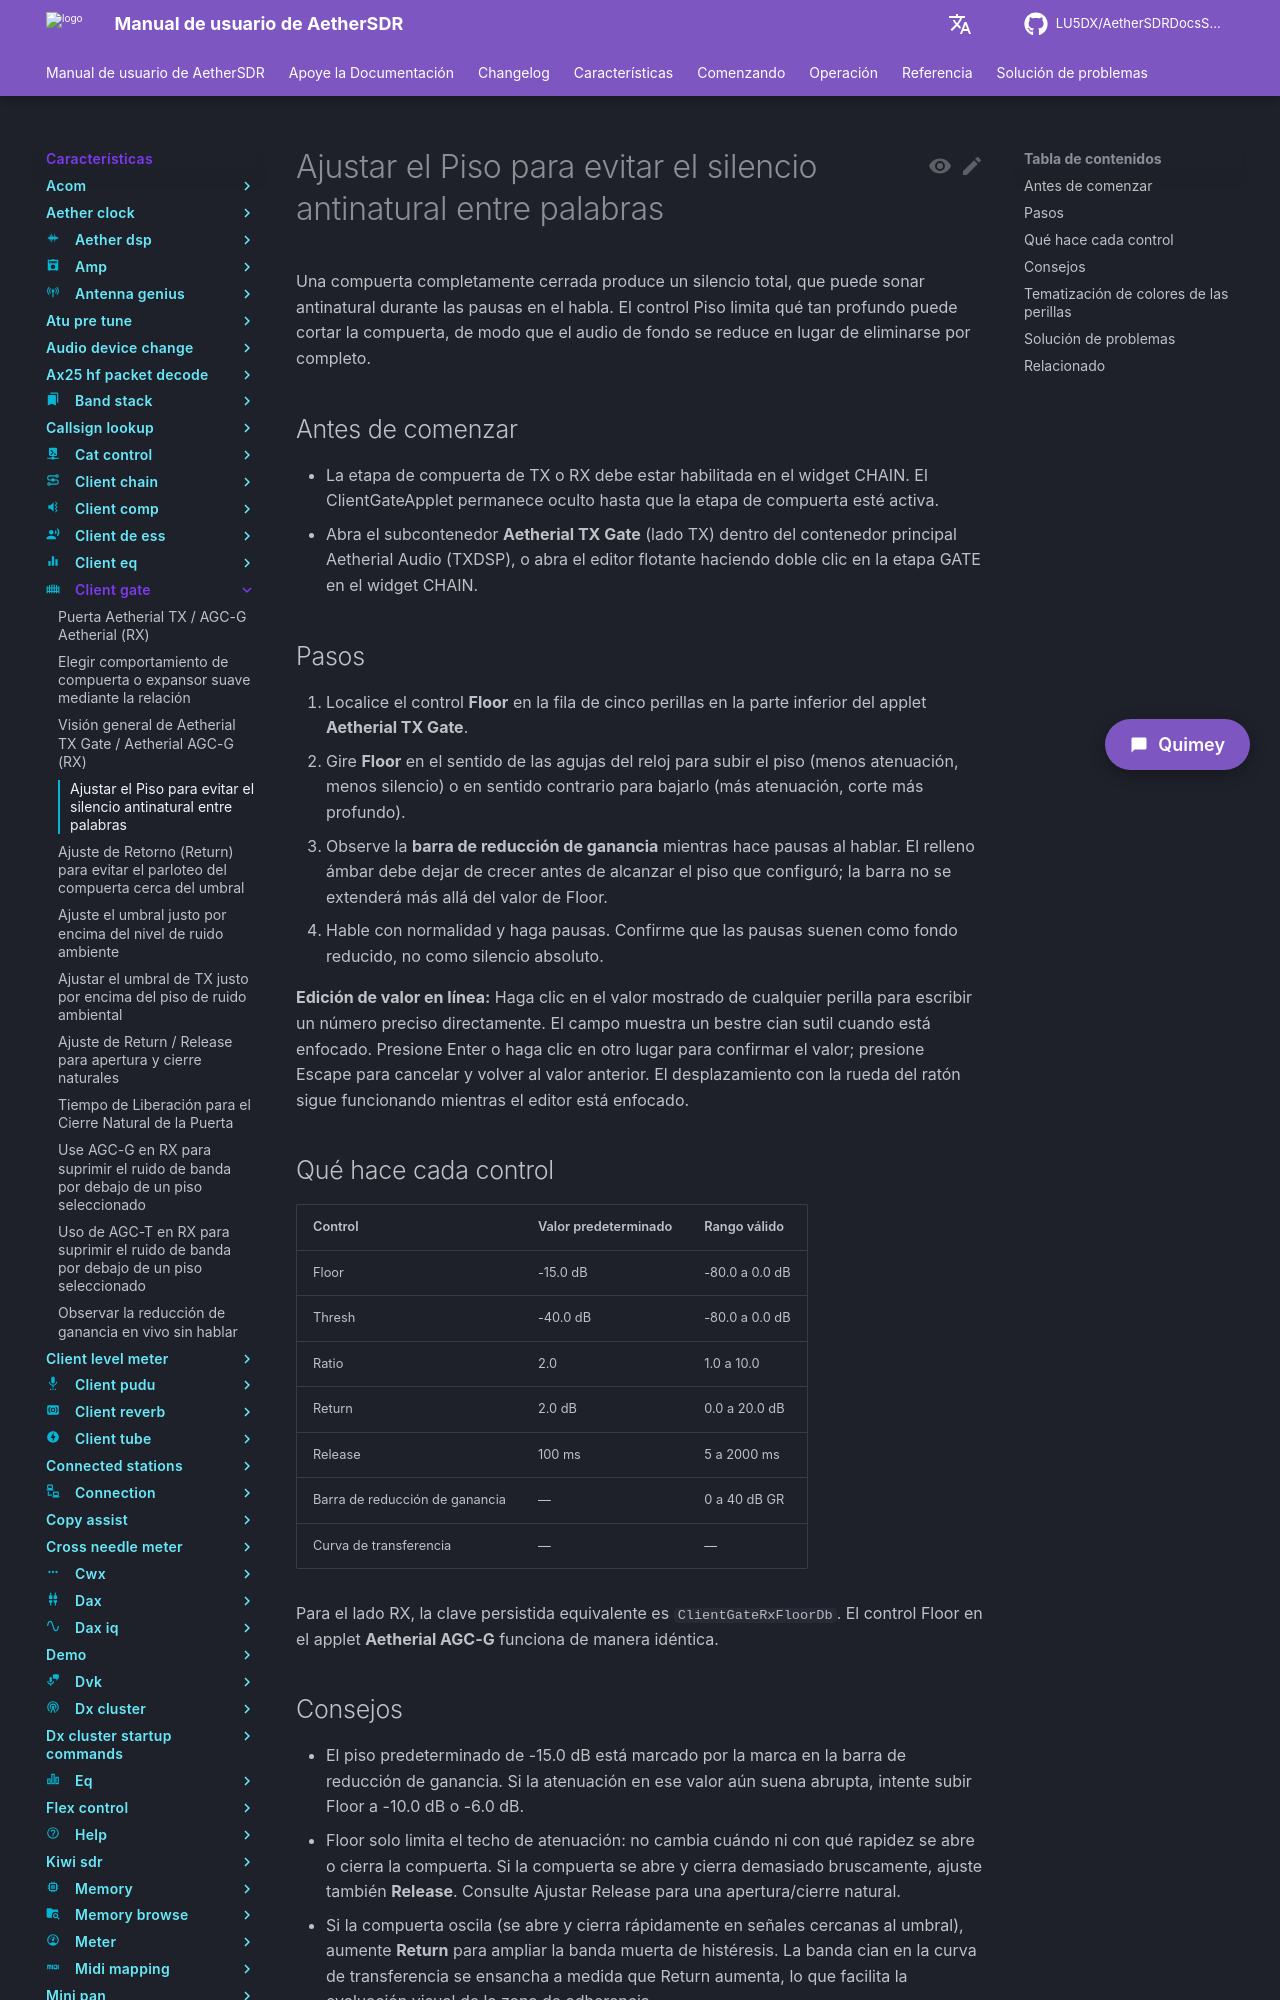

repository: LU5DX/AetherSDRDocsSpanish · page: 26.8.4/features/client-gate/set-floor-to-avoid-unnatural-silence-between-words/index.html · generator: mkdocs

# Ajustar el Piso para evitar el silencio antinatural entre palabras

Una compuerta completamente cerrada produce un silencio total, que puede sonar antinatural durante las pausas en el habla. El control Piso limita qué tan profundo puede cortar la compuerta, de modo que el audio de fondo se reduce en lugar de eliminarse por completo.

## Antes de comenzar

- La etapa de compuerta de TX o RX debe estar habilitada en el widget CHAIN. El ClientGateApplet permanece oculto hasta que la etapa de compuerta esté activa.
- Abra el subcontenedor **Aetherial TX Gate** (lado TX) dentro del contenedor principal Aetherial Audio (TXDSP), o abra el editor flotante haciendo doble clic en la etapa GATE en el widget CHAIN.

## Pasos

1. Localice el control **Floor** en la fila de cinco perillas en la parte inferior del applet **Aetherial TX Gate**.
2. Gire **Floor** en el sentido de las agujas del reloj para subir el piso (menos atenuación, menos silencio) o en sentido contrario para bajarlo (más atenuación, corte más profundo).
3. Observe la **barra de reducción de ganancia** mientras hace pausas al hablar. El relleno ámbar debe dejar de crecer antes de alcanzar el piso que configuró; la barra no se extenderá más allá del valor de Floor.
4. Hable con normalidad y haga pausas. Confirme que las pausas suenen como fondo reducido, no como silencio absoluto.

**Edición de valor en línea:** Haga clic en el valor mostrado de cualquier perilla para escribir un número preciso directamente. El campo muestra un bestre cian sutil cuando está enfocado. Presione Enter o haga clic en otro lugar para confirmar el valor; presione Escape para cancelar y volver al valor anterior. El desplazamiento con la rueda del ratón sigue funcionando mientras el editor está enfocado.
